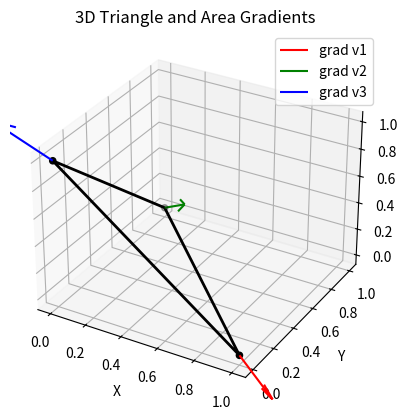

Write Python code to recreate this figure.
import numpy as np
import matplotlib.pyplot as plt

# Ignore in this file, redundant method for computing triangle area in 
# surface.py however might recinclude at later stage to impore modularity
def triangle_area_method2(triangle):
    # extract the lists of sides p,r,q for each face
    p, r, q = triangle[:, 0, :], triangle[:, 1, :], triangle[:, 2, :] # each of shape (F,n)
    rp = r-p
    qp = q-p
    # pointwise mutliply matrices, resulting matrix has rows which when summed correpsond to the dot for sides of a triangle
    rp_dot_rp  = np.sum(rp*rp, axis=1) # shape (F)
    rp_dot_qp = np.sum(rp*qp, axis=1) # shape (F)
    qp_dot_qp = np.sum(qp*qp, axis=1) # shape (F)
    area = 0.5*np.sqrt(rp_dot_rp * qp_dot_qp - qp_dot_qp**2) # shape (F)
    return area

def gramian(p,q):
    return ((p.T@p) * (q.T@q)) - ((q.T@p.T))**2

class Triangle():
    def __init__(self, v1, v2, v3):
        self.v1 = v1
        self.v2 = v2
        self.v3 = v3
        self.side1 = v1-v2
        self.side2 = v1-v3
        self.area = 0.5*np.sqrt(gramian(self.side1,self.side2))
        self.grad_v1 = (1/ (4*self.area) )*( np.linalg.norm(self.v1-self.v3,2)*( self.v1-self.v2 ) + 
                                        np.linalg.norm(self.v1-self.v2,2)*( self.v1-self.v3 ) -
                                        (self.v1-self.v2)@(self.v1-self.v3)*(2*self.v1-self.v2-self.v3)
                                    )
        self.grad_v2 = (1/ (4*self.area) )*( np.linalg.norm(self.v1-self.v3,2)*( self.v2-self.v1 ) +
                                        (self.v1-self.v2)@(self.v1-self.v3)*(self.v1-self.v3)
                                    )
        self.grad_v3 = (1/ (4*self.area) )*( np.linalg.norm(self.v1-self.v3,2)*( self.v3-self.v1 ) +
                                        (self.v1-self.v2)@(self.v1-self.v3)*(self.v1-self.v2)
                                    )
    
    def plot_2d(self):
        fig, ax = plt.subplots()
        vertices = np.vstack([self.v1, self.v2, self.v3, self.v1])
        ax.plot(vertices[:, 0], vertices[:, 1], 'k-', lw=2)
        ax.scatter(vertices[:-1, 0], vertices[:-1, 1], c='k')
        # Plot the gradient vectors using quiver (with different colors for clarity)
        
        ax.quiver(self.v1[0], self.v1[1], self.grad_v1[0], self.grad_v1[1],
              color='r', angles='xy', scale_units='xy', scale=1, label='grad v1')
        ax.quiver(self.v2[0], self.v2[1], self.grad_v2[0], self.grad_v2[1],
              color='g', angles='xy', scale_units='xy', scale=1, label='grad v2')
        ax.quiver(self.v3[0], self.v3[1], self.grad_v3[0], self.grad_v3[1],
              color='b', angles='xy', scale_units='xy', scale=1, label='grad v3')
    
        ax.set_aspect('equal')
        ax.set_title("2D Triangle and Area Gradients")
        ax.set_xlabel("X")
        ax.set_ylabel("Y")
        ax.grid(True)
        plt.legend()
        plt.show()

    def plot_3d(self):
        fig = plt.figure()
        ax = fig.add_subplot(111, projection='3d')
    
        # Collect vertices in order and close the loop
        vertices = np.vstack([self.v1, self.v2, self.v3, self.v1])
        ax.plot(vertices[:, 0], vertices[:, 1], vertices[:, 2], 'k-', lw=2)
        ax.scatter(vertices[:-1, 0], vertices[:-1, 1], vertices[:-1, 2], c='k')
        
        # For 3D plotting, remove the extra keyword arguments
        ax.quiver(self.v1[0], self.v1[1], self.v1[2],
                  self.grad_v1[0], self.grad_v1[1], self.grad_v1[2],
                  color='r', label='grad v1')
        ax.quiver(self.v2[0], self.v2[1], self.v2[2],
                  self.grad_v2[0], self.grad_v2[1], self.grad_v2[2],
                  color='g', label='grad v2')
        ax.quiver(self.v3[0], self.v3[1], self.v3[2],
                  self.grad_v3[0], self.grad_v3[1], self.grad_v3[2],
                  color='b', label='grad v3')
    
        # Setting equal aspect ratio in 3D is more involved.
        # For simplicity, we'll skip it here.
        ax.set_title("3D Triangle and Area Gradients")
        ax.set_xlabel("X")
        ax.set_ylabel("Y")
        ax.set_zlabel("Z")
        plt.legend()
        plt.show()


      
triangle_1 = Triangle(np.array([1,0,0]),np.array([0,1,0]),np.array([0,0,1]))
print(triangle_1.grad_v1)
print(triangle_1.grad_v2)
print(triangle_1.grad_v3)
print(triangle_1.area) 
triangle_1.plot_3d()
 